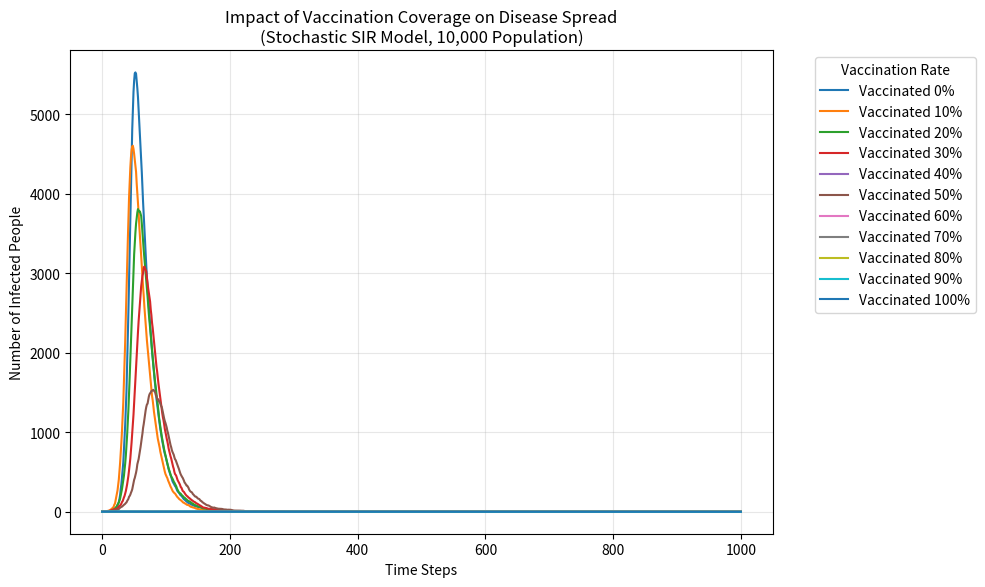

The script that saved this image:
import numpy as np
import matplotlib.pyplot as plt

N = 10000
beta = 0.3
gamma = 0.05
V = [i/100.0 for i in range(0, 101, 10)]
time = 1000
plt.figure(figsize=(10, 6), dpi=150)

for idx, va in enumerate(V):
    vaccinated = int(N * va)
    S = max(0, N - vaccinated - 1)
    I = 1
    R = 0
    I_list = [I]
    for t in range(time):
        infection_prob = beta * (I / N)
        if S > 0 and infection_prob > 0:
            I_new = np.random.binomial(S, infection_prob)
        else:
            I_new = 0
        if I > 0:
            R_new = np.random.binomial(I, gamma)
        else:
            R_new = 0
        S -= I_new
        I += I_new - R_new
        R += R_new
        S = max(S, 0)
        I = max(I, 0)
        I_list.append(I)
    plt.plot(range(len(I_list)), I_list, 
             label=f'Vaccinated {int(va*100)}%',
             linewidth=1.5)
plt.xlabel('Time Steps')
plt.ylabel('Number of Infected People')
plt.title('Impact of Vaccination Coverage on Disease Spread\n(Stochastic SIR Model, 10,000 Population)')
plt.legend(title='Vaccination Rate', bbox_to_anchor=(1.05, 1), loc='upper left')
plt.grid(True, alpha=0.3)
plt.tight_layout()
plt.savefig("SIR_vaccination_impact.png", dpi=150)
plt.show()
